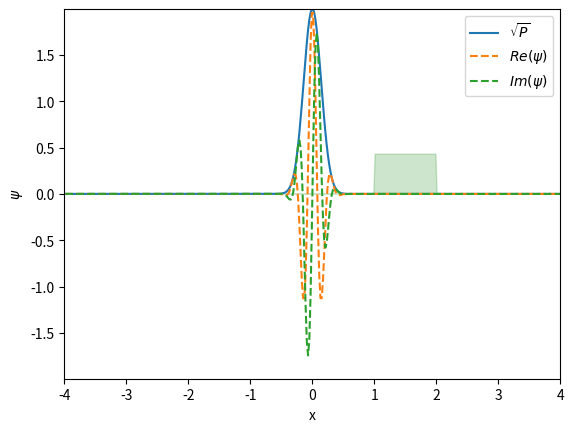

Generate this figure with matplotlib:
import numpy as np
import matplotlib.pyplot as plt
import matplotlib.animation as anim

##############################################################################################


class Grid1D:
    def __init__(self, domain=(-10.0, 10.0), dx=20/999, **kwargs):
        count = int((domain[1] - domain[0])/dx + 1)
        self.x = np.linspace(domain[0], domain[1], count)
        self.dx = dx
        self.y = np.zeros(count, dtype=complex)

    def __add__(self, other):
        other_y = other.y if isinstance(other, Grid1D) else other
        result = Grid1D(domain=(self.x[0], self.x[-1]), dx=self.dx)
        result.y = self.y + other_y
        return result

    def sec_deriv(self):
        d2ydx2 = np.zeros_like(self.y)
        # central difference for the interior points
        d2ydx2[1:-1] = (self.y[:-2] - 2*self.y[1:-1] + self.y[2:])/(self.dx**2)
        # forward difference for the first point
        d2ydx2[0] = (self.y[2] - 2*self.y[1] + self.y[0])/(self.dx**2)
        # backward difference for the last point
        d2ydx2[-1] = (self.y[-1] - 2*self.y[-2] + self.y[-3])/(self.dx**2)
        return d2ydx2

    def rk4_step(self, dydt, dt, boundary="fixed", *args, **kwargs):
        k1 = dydt(self, *args, **kwargs)
        k2 = dydt(self + k1*dt/2, *args, **kwargs)
        k3 = dydt(self + k2*dt/2, *args, **kwargs)
        k4 = dydt(self + k3*dt, *args, **kwargs)
        self.y += (k1 + 2*k2 + 2*k3 + k4)*dt/6
        if boundary == "fixed":
            self.y[0] = 0
            self.y[-1] = 0
        elif boundary == "periodic":
            pass
        else:
            pass

    def inner_prod(grid_1, grid_2):
        return np.sum(np.conjugate(grid_1.y)*grid_2.y*grid_1.dx)


##############################################################################################


class Particle:
    def __init__(self, mass=1.0, h_bar=1.0, **kwargs):
        self.mass = float(mass)
        self.h_bar = float(h_bar)
        self.psi = Grid1D(**kwargs)
        self.potentials = []
        self.time = 0.0

    def from_initial(func, *args, **kwargs):
        particle = Particle(**kwargs)
        particle.psi.y = func(particle.psi.x, *args, **kwargs)
        particle.normalize()
        return particle

    def add_initial(self, func, *args, **kwargs):
        self.psi.y += func(self.psi.x, *args, **kwargs)
        self.normalize()
        return self

    def add_potential(self, func, *args, **kwargs):
        def v(t, x): return func(t, x, *args, **kwargs)
        self.potentials.append(v)
        return self

    def total_potential(self):
        V = np.zeros_like(self.psi.x)
        for pot in self.potentials:
            V += pot(self.time, self.psi.x)
        return V

    def normalize(self):
        norm = np.sqrt(np.sum(np.abs(self.psi.y)**2 * self.psi.dx))
        self.psi.y /= norm

    def step(self, dt, **kwargs):
        V = np.zeros_like(self.psi.x)
        for pot in self.potentials:
            V += pot(self.time, self.psi.x)

        def dydt(psi):
            momen = 1j*self.h_bar*psi.sec_deriv()/(2*self.mass)
            pot = 1j*self.total_potential()*psi.y/self.h_bar
            return momen - pot

        self.psi.rk4_step(dydt, dt, **kwargs)
        self.normalize()
        self.time += dt

    def imaginary_step(self, dt, **kwargs):
        self.step(-1j*dt, **kwargs)

    def animate(self, dt=1/3600, anim_length=10, anim_speed=1, x_lim=None, y_lim=None, **kwargs):
        fig = plt.figure("Schrodinger Simulation")
        ax = fig.add_subplot()

        # set the limits for the x and y axes
        x_lim = (self.psi.x[0], self.psi.x[-1]) if x_lim is None else x_lim
        y_lim = (-np.max(np.abs(self.psi.y)),
                 np.max(np.abs(self.psi.y))) if y_lim is None else y_lim
        ax.set_xlim(*x_lim)
        ax.set_ylim(*y_lim)

        # plot the wavefunction lines
        mag_line, = ax.plot(self.psi.x, np.abs(self.psi.y),
                            label="$\sqrt{P}$", linestyle="-")
        real_line, = ax.plot(self.psi.x, self.psi.y.real,
                             label="$Re(\psi)$", linestyle="--")
        imag_line, = ax.plot(self.psi.x, self.psi.y.imag,
                             label="$Im(\psi)$", linestyle="--")

        # initialize the potential fill
        pot_fill = ax.fill_between(
            self.psi.x, 0, self.total_potential()/700, color='green', alpha=0.2)

        # set labels and legend
        ax.legend(loc="upper right")
        ax.set_xlabel("x")
        ax.set_ylabel("$\psi$")

        # initialize the animation
        def init():
            return mag_line, real_line, imag_line, pot_fill

        # update function for the animation
        def update(frame):
            nonlocal pot_fill
            self.step(dt, **kwargs)
            mag_line.set_ydata(np.abs(self.psi.y))
            real_line.set_ydata(self.psi.y.real)
            imag_line.set_ydata(self.psi.y.imag)

            # update the potential fill if it changes over time
            pot_fill.remove()
            pot_fill = ax.fill_between(
                self.psi.x, 0, self.total_potential()/700, color='green', alpha=0.2)

            return mag_line, real_line, imag_line, pot_fill

        # create the animation
        ani = anim.FuncAnimation(fig, update, frames=range(
            int(anim_length/dt)), init_func=init, blit=True, interval=1000*dt/anim_speed)

        plt.show()

##############################################################################################
# Builtin Initial Conditions


def uniform(psi_x, x_area=(-5, 5)):
    cond = (psi_x >= x_area[0]) & (psi_x <= x_area[1])
    psi_y = np.where(cond, 1+0j, 0+0j)/(x_area[1] - x_area[0])
    return psi_y


def plane_wave(psi_x, p=0, h_bar=1.0):
    """
    An eigenstate of the momentum operator and the (zero-potential) energy operator.
    """
    const = 1/np.sqrt(2*np.pi*h_bar)
    psi_y = const*np.exp(1j*p*psi_x/h_bar)
    return psi_y


def wave_packet(psi_x, x_0=0.0, p_0=0.0, sigma_x=0.2, h_bar=1.0):
    const = 1/(2*np.pi*sigma_x**2)**(1/4)
    gauss = np.exp(-((psi_x - x_0)**2)/(4*sigma_x**2))
    momen = np.exp(1j*p_0*psi_x/h_bar)
    psi_y = const*gauss*momen
    return psi_y

##############################################################################################
# Builtin Potentials


def simple_harmonic(t, x, m=1.0, omega=10.0):
    return m*(omega**2)*(x**2)/2


def barrier(t, x, x_0, width=1, height=300):
    cond = (x >= x_0 - width/2) & (x <= x_0 + width/2)
    return np.where(cond, height, 0)

##############################################################################################


if __name__ == "__main__":
    particle = Particle.from_initial(
        wave_packet, x_0=0, p_0=20, sigma_x=0.1).add_potential(barrier, 1.5)
    particle.animate(x_lim=(-4, 4))
